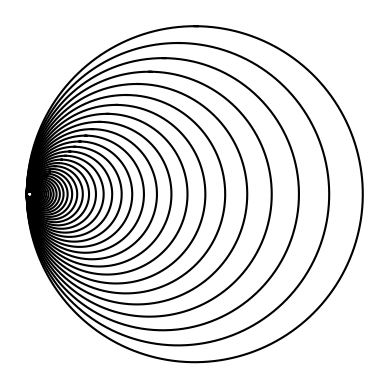

Reproduce this figure in Python.
import matplotlib.pyplot as plt
import numpy as np
import math 

def circle(center,rad):

    n = int(4*rad*math.pi)
    t = np.linspace(0,6.3,n)
    x = center[0]+rad*np.sin(t)
    y = center[1]+rad*np.cos(t)
    

    
    return x,y


def draw_circles(ax,n,center,radius,w):
    if n>0:
        
        x,y = circle(center,radius)
        ax.plot(x,y,color='k')
        
        #moves the x and y axis by shrinking it
        center[0] = center[0]*w
        center[1] = center[1]*w
        
        draw_circles(ax,n-1,center,radius*w,w)
      


plt.close("all") 
fig, ax = plt.subplots() 
#draw_circles(ax, 10, [100,0], 100, .5)
#draw_circles(ax, 20, [100,0], 100, .75)
draw_circles(ax, 40, [100,0], 100, .9)
ax.set_aspect(1.0)
ax.axis('off')
plt.show()
fig.savefig('circles.png')
